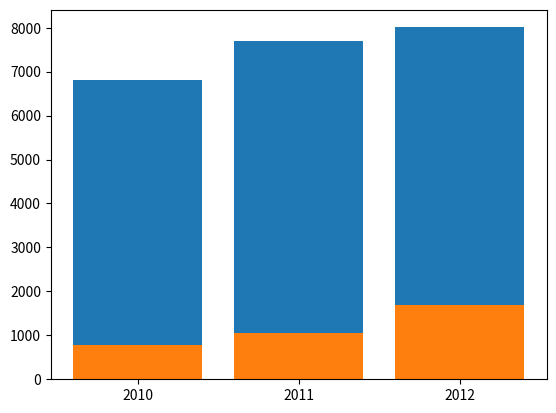

This figure's Python source:
import matplotlib.pyplot as plt
import numpy as np

x = np.arange(3)
years = ['2010','2011','2012']
domestic = [6801,7695,8010]
foreign = [777,1046,1681]

plt.bar(x, domestic)
plt.bar(x,foreign)
plt.xticks(x, years)

plt.show()